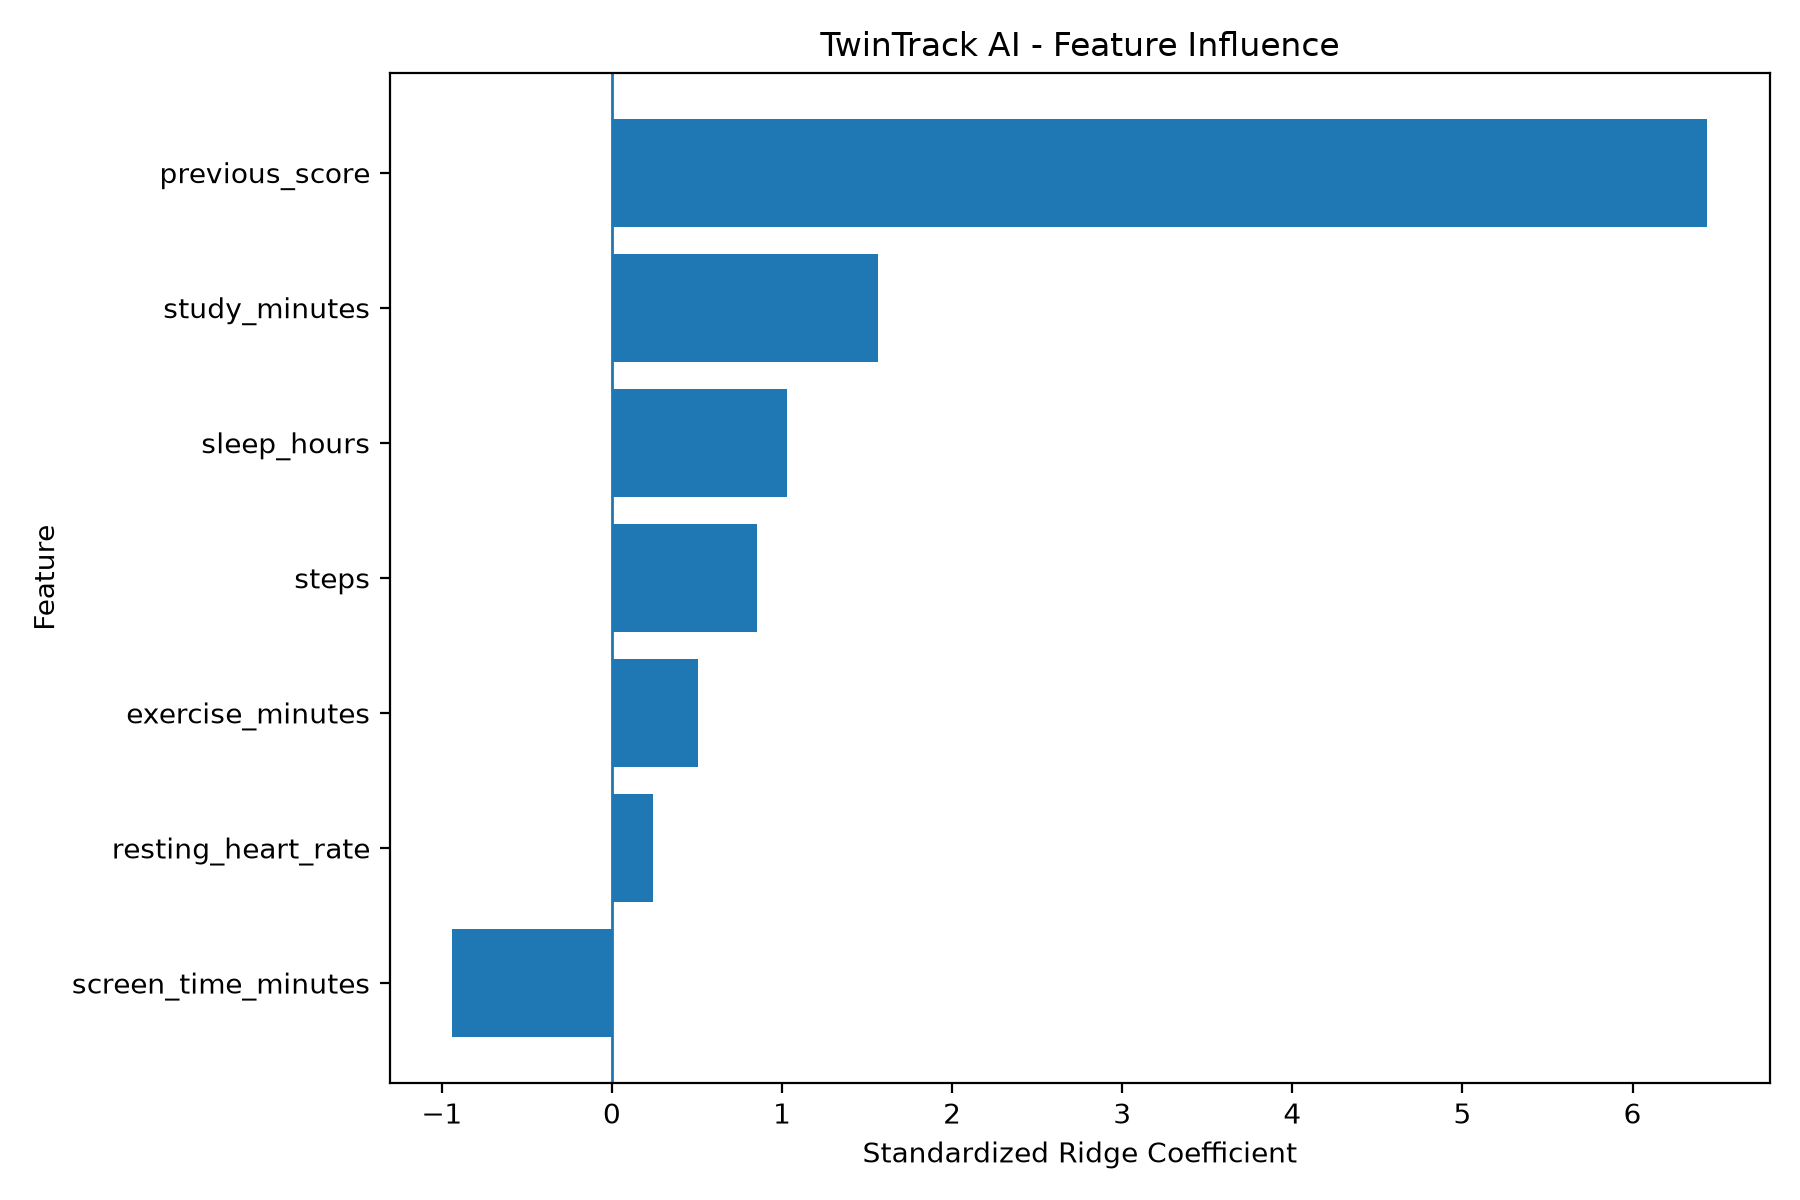

The file beside this chart, header and first rows:
feature, coefficient, absolute_importance
previous_score, 6.439, 6.439
study_minutes, 1.567, 1.567
sleep_hours, 1.031, 1.031
screen_time_minutes, -0.9375, 0.9375
steps, 0.8552, 0.8552
exercise_minutes, 0.5058, 0.5058
resting_heart_rate, 0.2413, 0.2413
